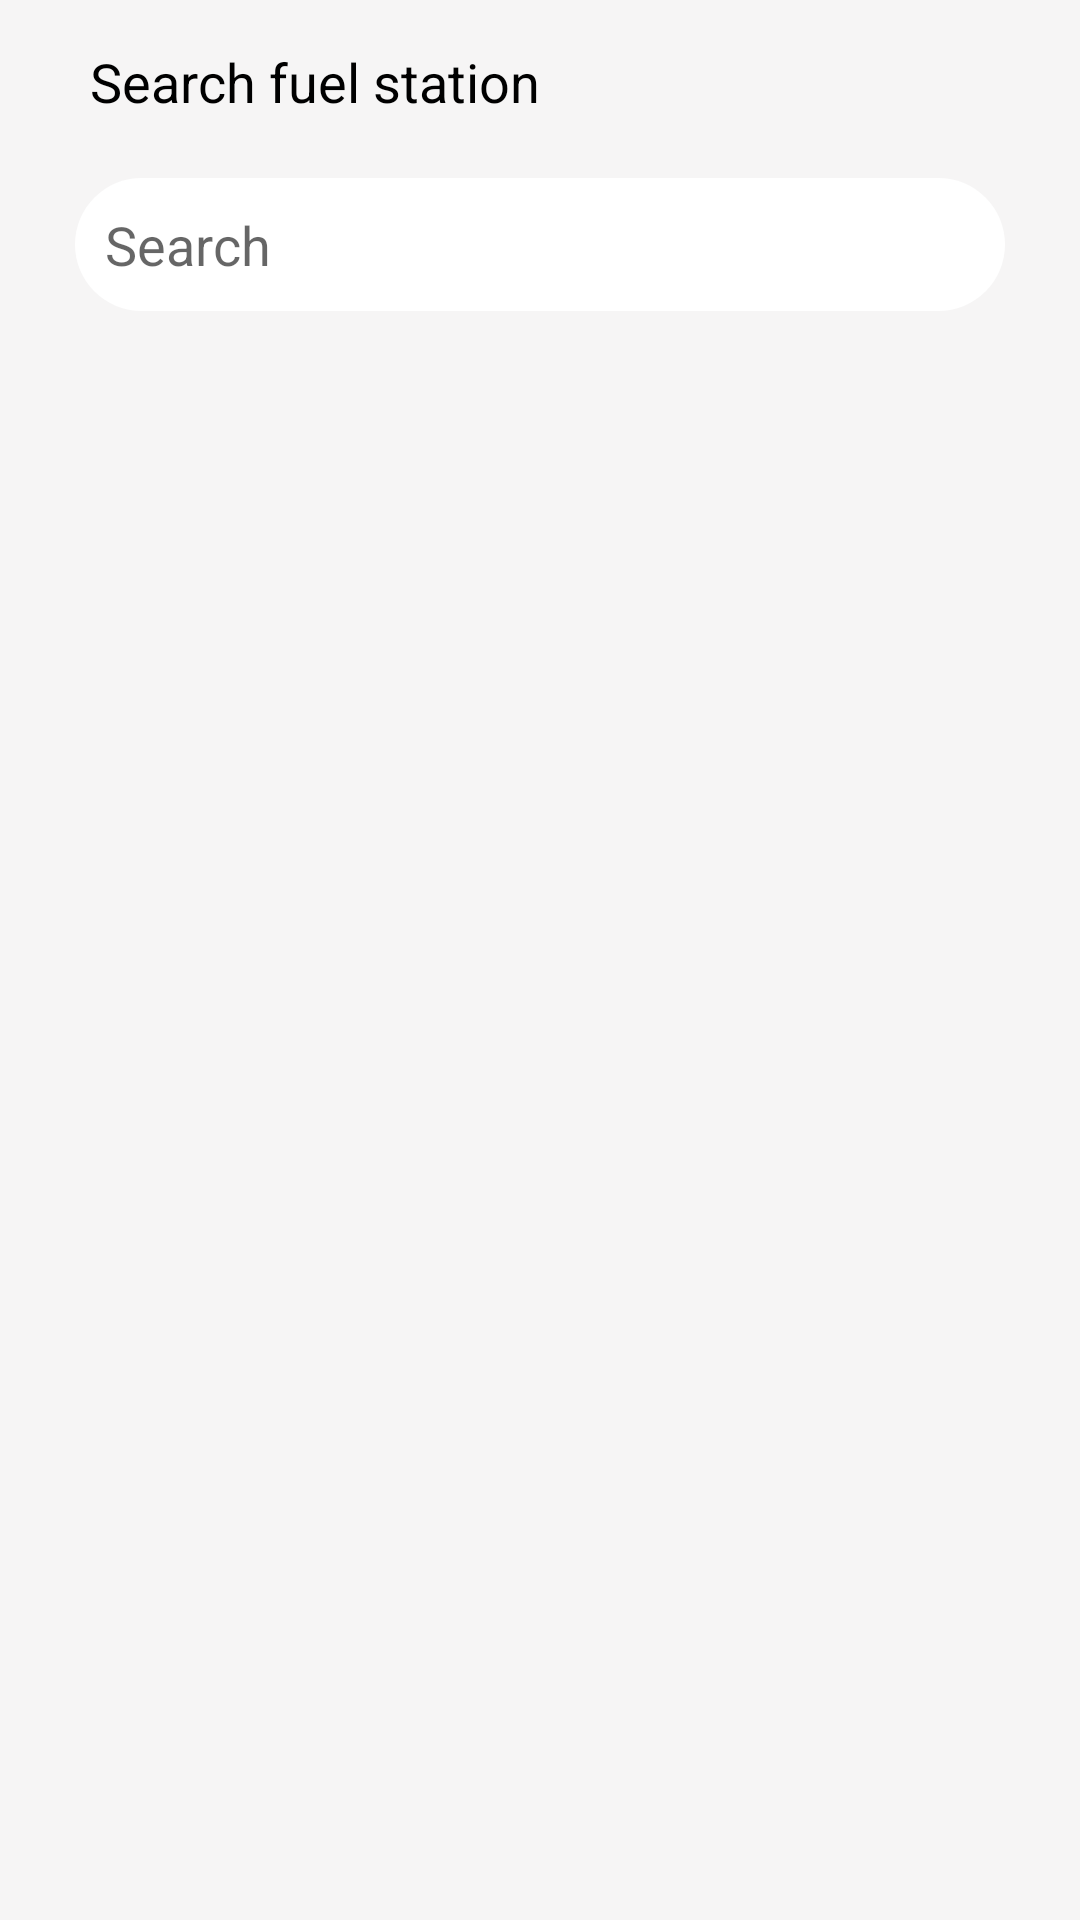

Reconstruct the res/layout file that produces this screen, plus the resources it refers to.
<!-- AndroidManifest.xml: application theme Theme.FuelWay -->
<!-- res/layout/activity_userhome.xml -->
<?xml version="1.0" encoding="utf-8"?>
<androidx.constraintlayout.widget.ConstraintLayout xmlns:android="http://schemas.android.com/apk/res/android"
    xmlns:app="http://schemas.android.com/apk/res-auto"
    xmlns:tools="http://schemas.android.com/tools"
    android:layout_width="match_parent"
    android:layout_height="match_parent"
    tools:context=".Userhome">


        <LinearLayout
            android:layout_width="match_parent"
            android:layout_height="match_parent"
            android:orientation="vertical"
            tools:layout_editor_absoluteX="1dp"
            android:background="#F6F5F5"
            tools:layout_editor_absoluteY="1dp">

                <TextView
                    android:id="@+id/textView3"
                    android:layout_width="match_parent"
                    android:layout_height="wrap_content"
                    android:textColor="#000"
                    android:layout_marginBottom="20dp"
                    android:layout_marginTop="15dp"
                    android:layout_marginLeft="30dp"
                    android:layout_marginRight="25dp"

                    android:textSize="18sp"
                    android:text="Search fuel station" />

                <EditText
                    android:id="@+id/edsearch"
                    android:layout_width="match_parent"
                    android:layout_height="wrap_content"
                    android:layout_marginLeft="25dp"
                    android:layout_marginRight="25dp"
                    android:layout_marginBottom="25dp"
                    android:background="@drawable/edittext_round"
                    android:ems="10"
                    android:hint="Search"
                    android:inputType="textPersonName"
                    android:padding="10dp" />

                <androidx.recyclerview.widget.RecyclerView
                    android:id="@+id/resview"
                    android:layout_width="match_parent"
                    android:layout_height="575dp"
                    android:layout_marginStart="1dp"
                    android:layout_marginTop="1dp"
                    android:layout_marginEnd="1dp"
                    android:layout_marginBottom="1dp"
                    app:layout_constraintBottom_toBottomOf="parent"
                    app:layout_constraintEnd_toEndOf="parent"
                    app:layout_constraintHorizontal_bias="0.571"
                    app:layout_constraintStart_toStartOf="parent"
                    app:layout_constraintTop_toTopOf="parent"
                    app:layout_constraintVertical_bias="1.0" />

        </LinearLayout>
</androidx.constraintlayout.widget.ConstraintLayout>
<!-- resources referenced by this layout -->
<resources>
  <!-- drawable edittext_round (drawable) -->
  <?xml version="1.0" encoding="utf-8"?>
  <shape xmlns:android="http://schemas.android.com/apk/res/android"
      android:shape="rectangle"
      android:padding="10dp">
      <solid android:color="#FFFFFF" />
      <corners
          android:bottomRightRadius="25dp"
          android:bottomLeftRadius="25dp"
          android:topLeftRadius="25dp"
          android:topRightRadius="25dp" />
  </shape>
  <style name="Theme.FuelWay" parent="Theme.MaterialComponents.DayNight.DarkActionBar">
          
          <item name="colorPrimary">@color/appbar</item>
          <item name="colorPrimaryVariant">@color/purple_700</item>
          <item name="colorOnPrimary">@color/white</item>
          
          <item name="colorSecondary">@color/teal_200</item>
          <item name="colorSecondaryVariant">@color/teal_700</item>
          <item name="colorOnSecondary">@color/black</item>
          
          <item name="android:statusBarColor" tools:targetApi="l">?attr/color</item>
          
          <item name="color">@color/appbar</item>
      </style>
  <color name="appbar">#A259FF</color>
  <color name="purple_700">#FF3700B3</color>
  <color name="white">#FFFFFFFF</color>
  <color name="teal_200">#FF03DAC5</color>
  <color name="teal_700">#FF018786</color>
  <color name="black">#FF000000</color>
</resources>
